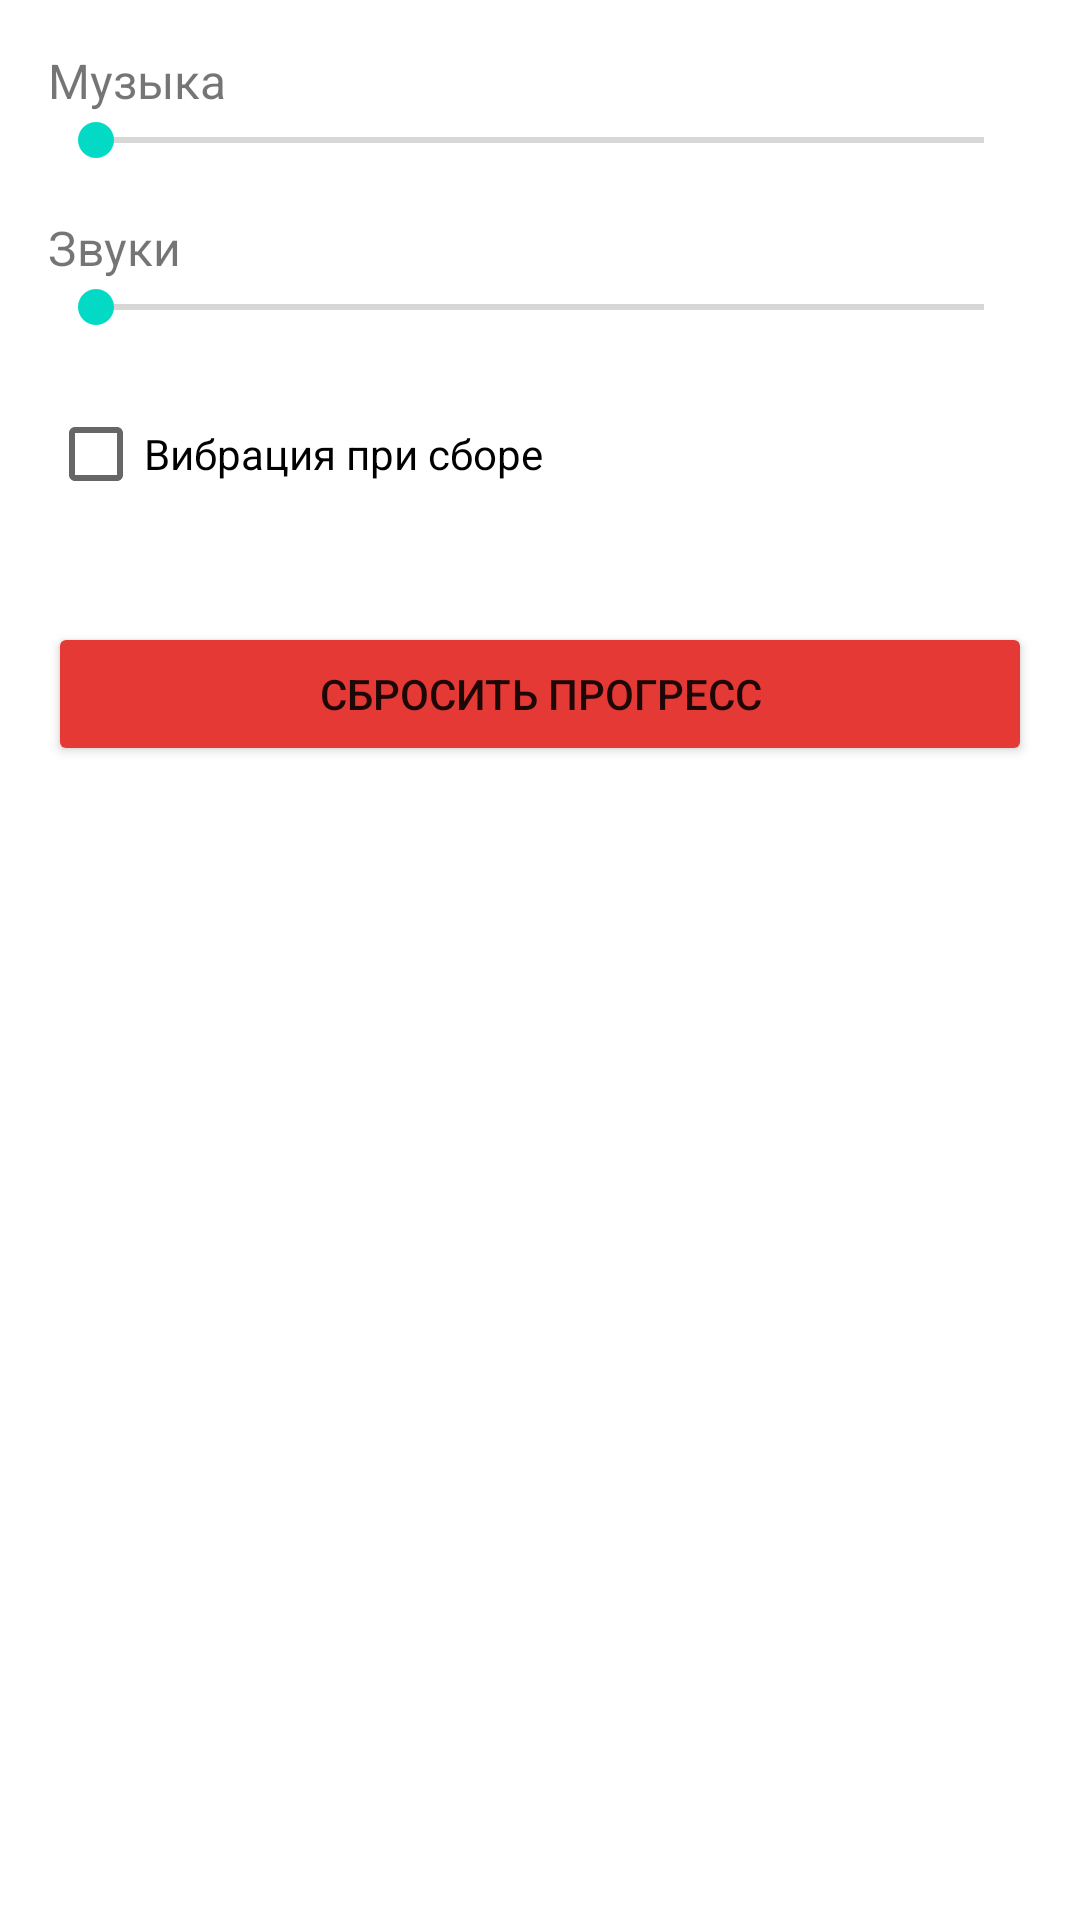

Reconstruct the res/layout file that produces this screen, plus the resources it refers to.
<!-- AndroidManifest.xml: application theme Theme.MyCozyGarden -->
<!-- res/layout/activity_settings.xml -->
<?xml version="1.0" encoding="utf-8"?>
<LinearLayout xmlns:android="http://schemas.android.com/apk/res/android"
    android:layout_width="match_parent"
    android:layout_height="match_parent"
    android:orientation="vertical"
    android:padding="16dp">

    <TextView
        android:layout_width="wrap_content"
        android:layout_height="wrap_content"
        android:text="Музыка"
        android:textSize="16sp" />
    <SeekBar
        android:id="@+id/sbMusic"
        android:layout_width="match_parent"
        android:layout_height="wrap_content"
        android:max="100" />

    <TextView
        android:layout_width="wrap_content"
        android:layout_height="wrap_content"
        android:text="Звуки"
        android:textSize="16sp"
        android:layout_marginTop="16dp" />
    <SeekBar
        android:id="@+id/sbSound"
        android:layout_width="match_parent"
        android:layout_height="wrap_content"
        android:max="100" />

    <CheckBox
        android:id="@+id/cbVibration"
        android:layout_width="wrap_content"
        android:layout_height="wrap_content"
        android:text="Вибрация при сборе"
        android:layout_marginTop="16dp" />

    <Button
        android:id="@+id/btnResetProgress"
        android:layout_width="match_parent"
        android:layout_height="wrap_content"
        android:text="Сбросить прогресс"
        android:layout_marginTop="32dp"
        android:backgroundTint="#E53935" />

</LinearLayout>
<!-- resources referenced by this layout -->
<resources>
  <style name="Theme.MyCozyGarden" parent="Theme.MaterialComponents.DayNight.NoActionBar">
          <item name="colorPrimary">@color/purple_500</item>
          <item name="colorPrimaryVariant">@color/purple_700</item>
          <item name="colorOnPrimary">@color/white</item>
          <item name="colorSecondary">@color/teal_200</item>
          <item name="colorSecondaryVariant">@color/teal_700</item>
          <item name="colorOnSecondary">@color/black</item>
          <item name="android:statusBarColor" tools:targetApi="l">?attr/colorPrimaryVariant</item>
      </style>
  <color name="purple_500">#FF6200EE</color>
  <color name="purple_700">#FF3700B3</color>
  <color name="white">#FFFFFFFF</color>
  <color name="teal_200">#FF03DAC5</color>
  <color name="teal_700">#FF018786</color>
  <color name="black">#FF000000</color>
</resources>
